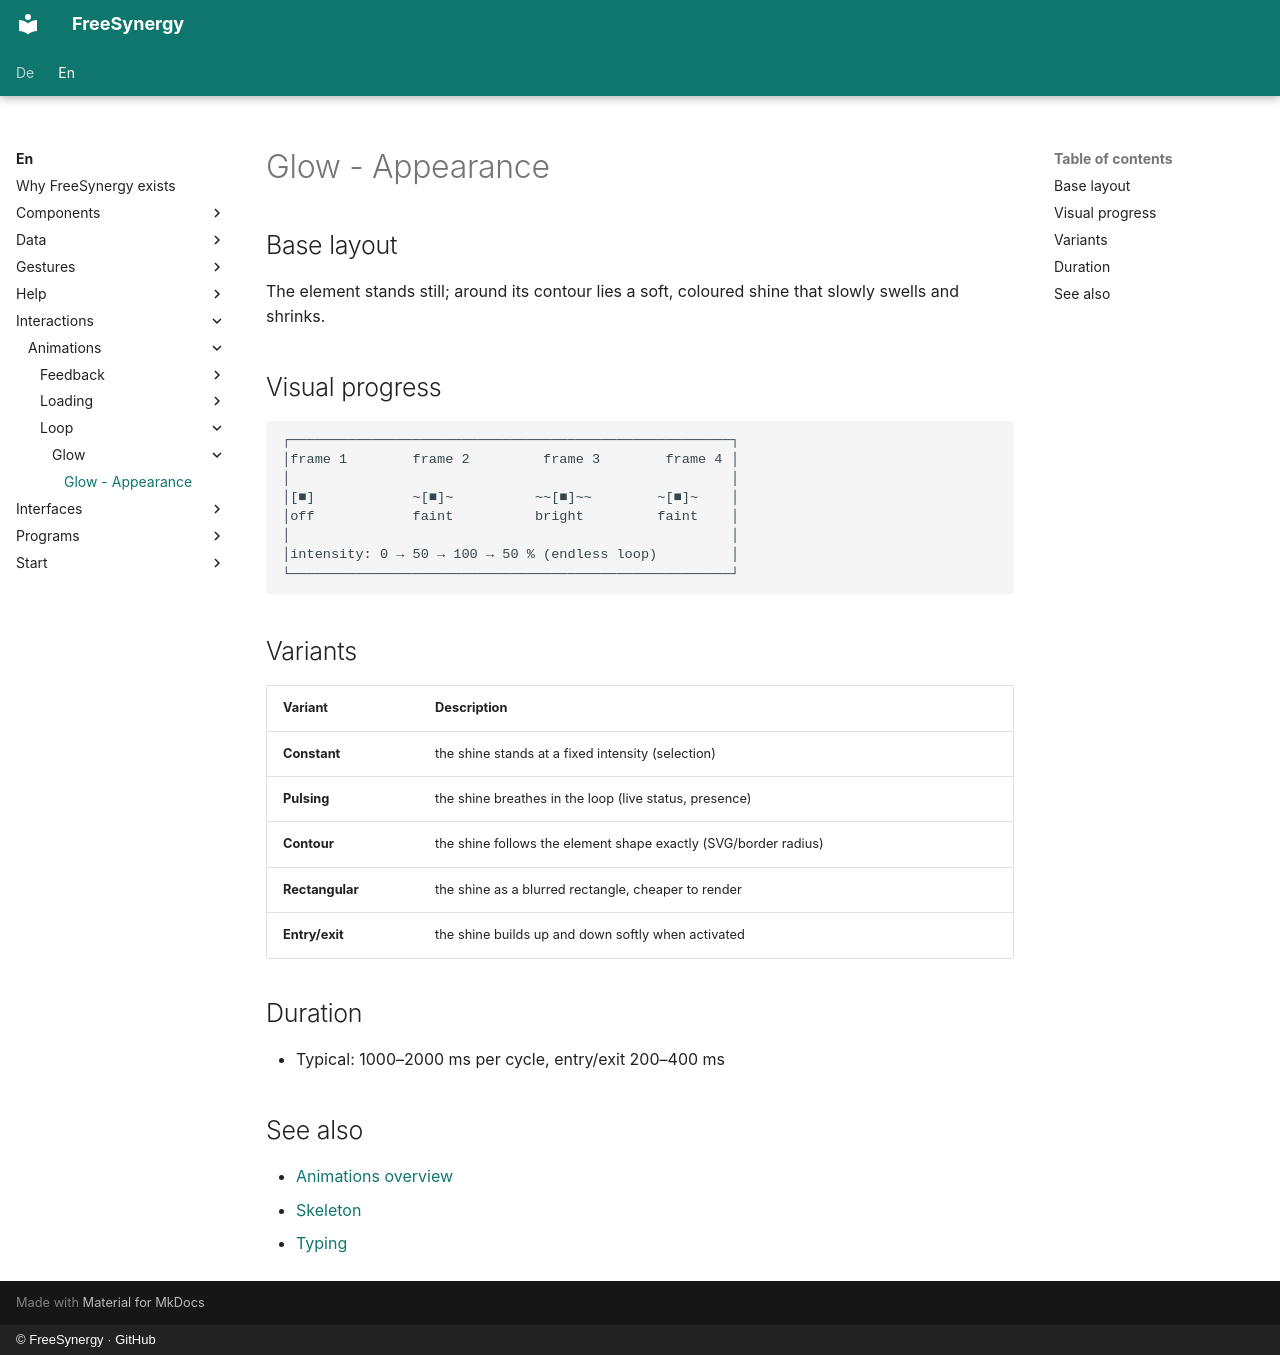

repository: FreeSynergy/fs-documentation · page: en/interactions/animations/loop/glow/appearance/index.html · generator: mkdocs · copyright: © FreeSynergy · GitHub

# Glow - Appearance

## Base layout

The element stands still; around its contour lies a soft, coloured shine that
slowly swells and shrinks.

## Visual progress

```
┌──────────────────────────────────────────────────────┐
│frame 1        frame 2         frame 3        frame 4 │
│                                                      │
│[■]            ~[■]~          ~~[■]~~        ~[■]~    │
│off            faint          bright         faint    │
│                                                      │
│intensity: 0 → 50 → 100 → 50 % (endless loop)         │
└──────────────────────────────────────────────────────┘
```

## Variants

| Variant | Description |
|---------|-------------|
| **Constant** | the shine stands at a fixed intensity (selection) |
| **Pulsing** | the shine breathes in the loop (live status, presence) |
| **Contour** | the shine follows the element shape exactly (SVG/border radius) |
| **Rectangular** | the shine as a blurred rectangle, cheaper to render |
| **Entry/exit** | the shine builds up and down softly when activated |

## Duration

- Typical: 1000–2000 ms per cycle, entry/exit 200–400 ms

## See also

- [Animations overview](../../index.md)
- [Skeleton](../../loading/skeleton/description.md)
- [Typing](../../loading/typing/description.md)
